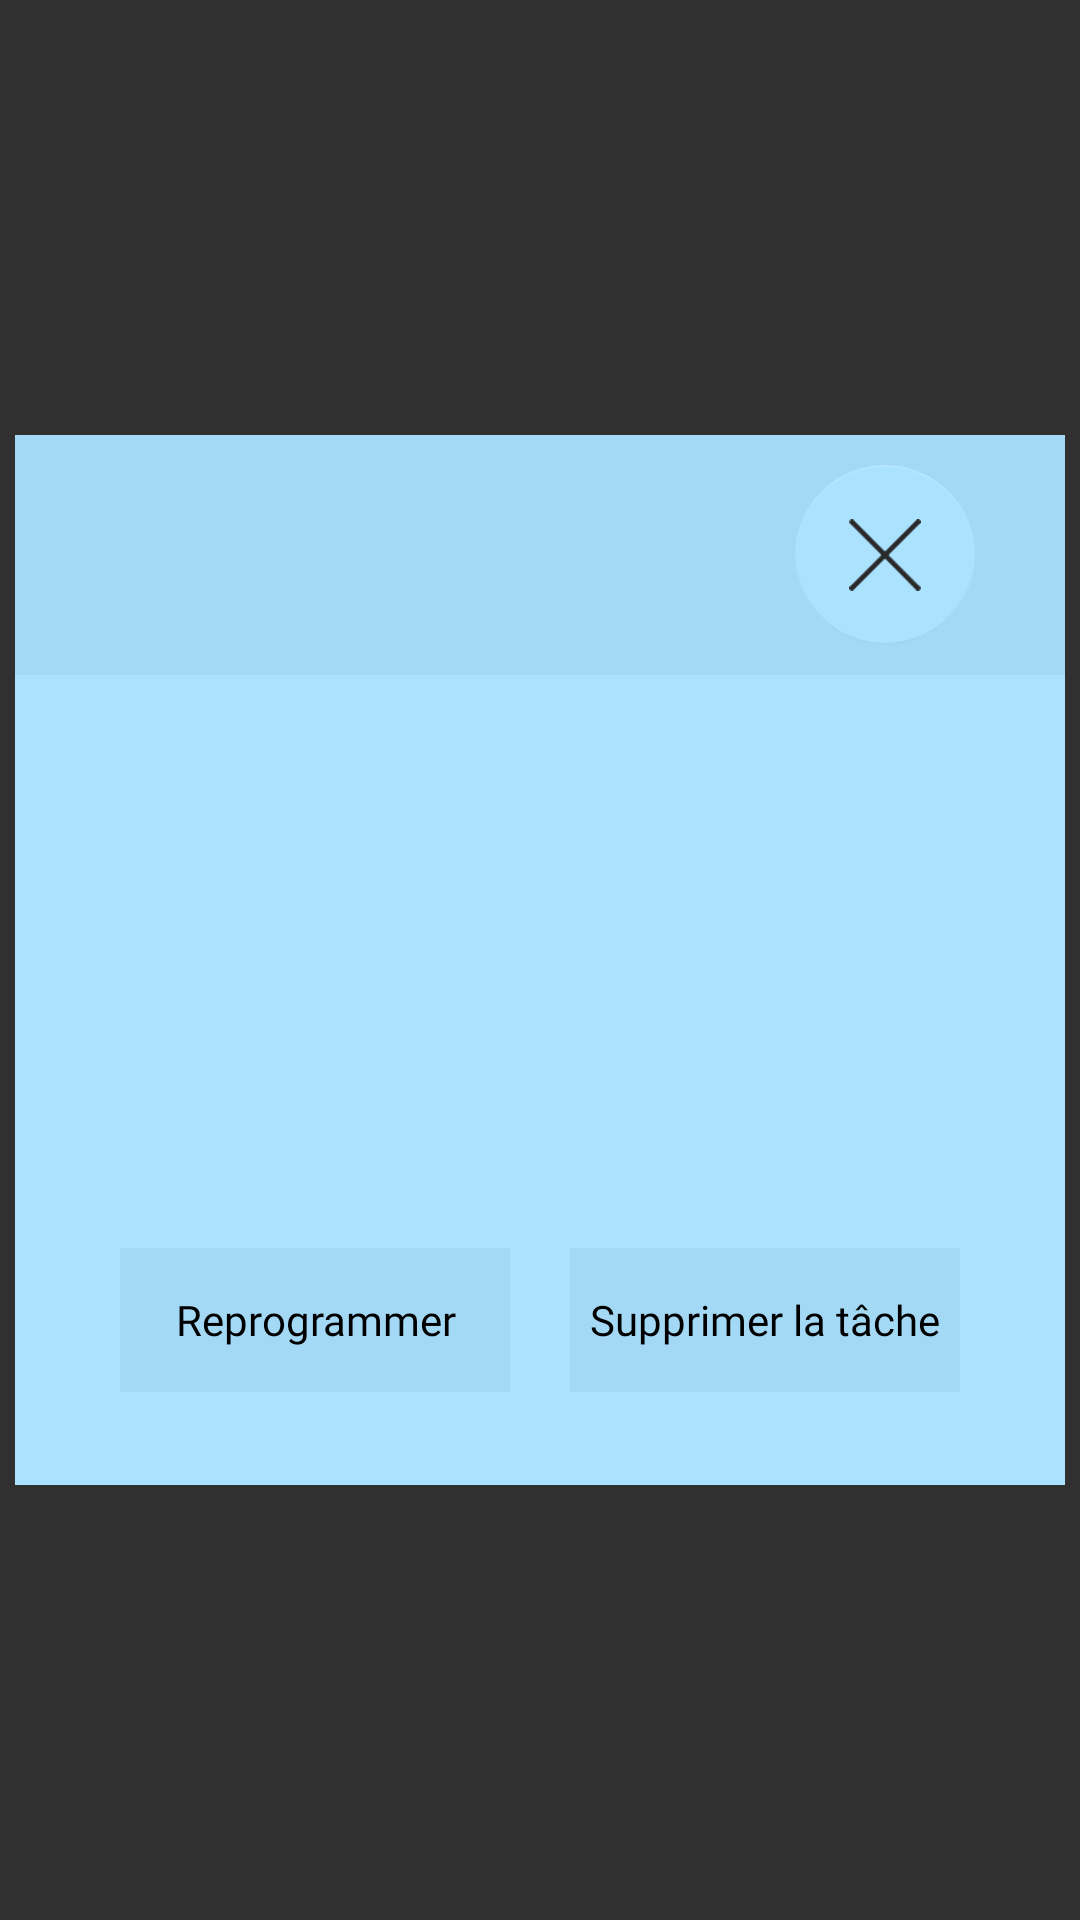

The Android layout XML behind this screen, and the referenced resources:
<!-- AndroidManifest.xml: application theme Theme.ToDoListApplication -->
<!-- res/layout/finished_task_details_dialog.xml -->
<?xml version="1.0" encoding="utf-8"?>
<androidx.constraintlayout.widget.ConstraintLayout xmlns:android="http://schemas.android.com/apk/res/android"
    xmlns:app="http://schemas.android.com/apk/res-auto"
    android:layout_width="match_parent"
    android:layout_height="match_parent">

    <RelativeLayout
        android:layout_width="350dp"
        android:layout_height="350dp"
        android:orientation="horizontal"
        app:layout_constraintBottom_toBottomOf="parent"
        app:layout_constraintEnd_toEndOf="parent"
        app:layout_constraintStart_toStartOf="parent"
        app:layout_constraintTop_toTopOf="parent">

        <LinearLayout
            android:id="@+id/details_banner"
            android:layout_width="match_parent"
            android:layout_height="80dp"
            android:layout_alignParentStart="true"
            android:layout_alignParentTop="true"
            android:layout_alignParentEnd="true"
            android:layout_marginStart="0dp"
            android:layout_marginEnd="0dp"
            android:background="@color/blue_post_it_dark"
            android:gravity="center"
            android:orientation="horizontal">

            <TextView
                android:id="@+id/task_category"
                android:layout_width="130dp"
                android:layout_height="wrap_content"
                android:layout_marginStart="120dp"
                android:layout_marginEnd="20dp"
                android:gravity="center"
                android:textSize="40sp" />

            <com.google.android.material.floatingactionbutton.FloatingActionButton
                android:id="@+id/detail_close_button"
                android:layout_width="60dp"
                android:layout_height="60dp"
                android:layout_marginTop="20dp"
                android:layout_marginEnd="40dp"
                android:layout_marginBottom="20dp"
                android:contentDescription="@string/fab_btn_close"
                android:fadingEdge="none"
                android:src="@drawable/close_button"
                app:backgroundTint="@color/blue_post_it"
                app:elevation="0dp"
                app:fabCustomSize="60dp" />
        </LinearLayout>

        <LinearLayout
            android:id="@+id/details_content"
            android:layout_width="match_parent"
            android:layout_height="250dp"
            android:layout_below="@+id/details_banner"
            android:layout_alignParentStart="true"
            android:layout_alignParentEnd="true"
            android:layout_alignParentBottom="true"
            android:background="@color/blue_post_it"
            android:orientation="vertical">

            <TextView
                android:id="@+id/details_description"
                android:layout_width="match_parent"
                android:layout_height="110dp"
                android:layout_marginLeft="20dp"
                android:layout_marginTop="20dp"
                android:layout_marginRight="20dp"
                android:gravity="center"
                android:maxLines="10"
                android:padding="5dp"
                android:scrollbars="vertical"
                android:textColor="@color/black" />

            <LinearLayout
                android:layout_width="match_parent"
                android:layout_height="70dp"
                android:gravity="center"
                android:orientation="horizontal"
                android:layout_marginTop="50dp">

                <Button
                    android:id="@+id/reprogram_task"
                    android:layout_width="130dp"
                    android:layout_height="wrap_content"
                    android:layout_marginEnd="10dp"
                    android:background="@color/blue_post_it_dark"
                    android:fontFamily="@font/the_delicate"
                    android:text="@string/details_btn_reprogram"
                    android:textAllCaps="false"
                    android:textColor="@color/black"
                    style="?android:attr/buttonBarButtonStyle" />

                <Button
                    android:id="@+id/delete_task"
                    android:layout_width="130dp"
                    android:layout_height="wrap_content"
                    android:layout_marginStart="10dp"
                    android:background="@color/blue_post_it_dark"
                    android:fontFamily="@font/the_delicate"
                    android:text="@string/btn_delete_task"
                    android:textAllCaps="false"
                    android:textColor="@color/black"
                    style="?android:attr/buttonBarButtonStyle" />
            </LinearLayout>
        </LinearLayout>
    </RelativeLayout>
</androidx.constraintlayout.widget.ConstraintLayout>
<!-- resources referenced by this layout -->
<resources>
  <color name="black">#FF000000</color>
  <color name="blue_post_it">#ABE3FF</color>
  <color name="blue_post_it_dark">#A3D9F5</color>
  <!-- drawable close_button: png bitmap (drawable, 1672 bytes) -->
  <string name="btn_delete_task">Supprimer la tâche</string>
  <string name="details_btn_reprogram">Reprogrammer</string>
  <string name="fab_btn_close">Fermer</string>
  <style name="Theme.ToDoListApplication" parent="Theme.AppCompat.NoActionBar">
          
          <item name="colorPrimary">@color/banner</item>
          <item name="colorPrimaryVariant">@color/banner_dark</item>
          <item name="colorOnPrimary">@color/banner</item>
          
          <item name="colorSecondary">@color/teal_200</item>
          <item name="colorSecondaryVariant">@color/teal_200</item>
          <item name="colorOnSecondary">@color/banner</item>
          
          <item name="android:statusBarColor">?attr/colorPrimaryVariant</item>
          
      </style>
  <color name="banner">#87F1AA</color>
  <color name="banner_dark">#7ADA9A</color>
  <color name="teal_200">#FF03DAC5</color>
</resources>
